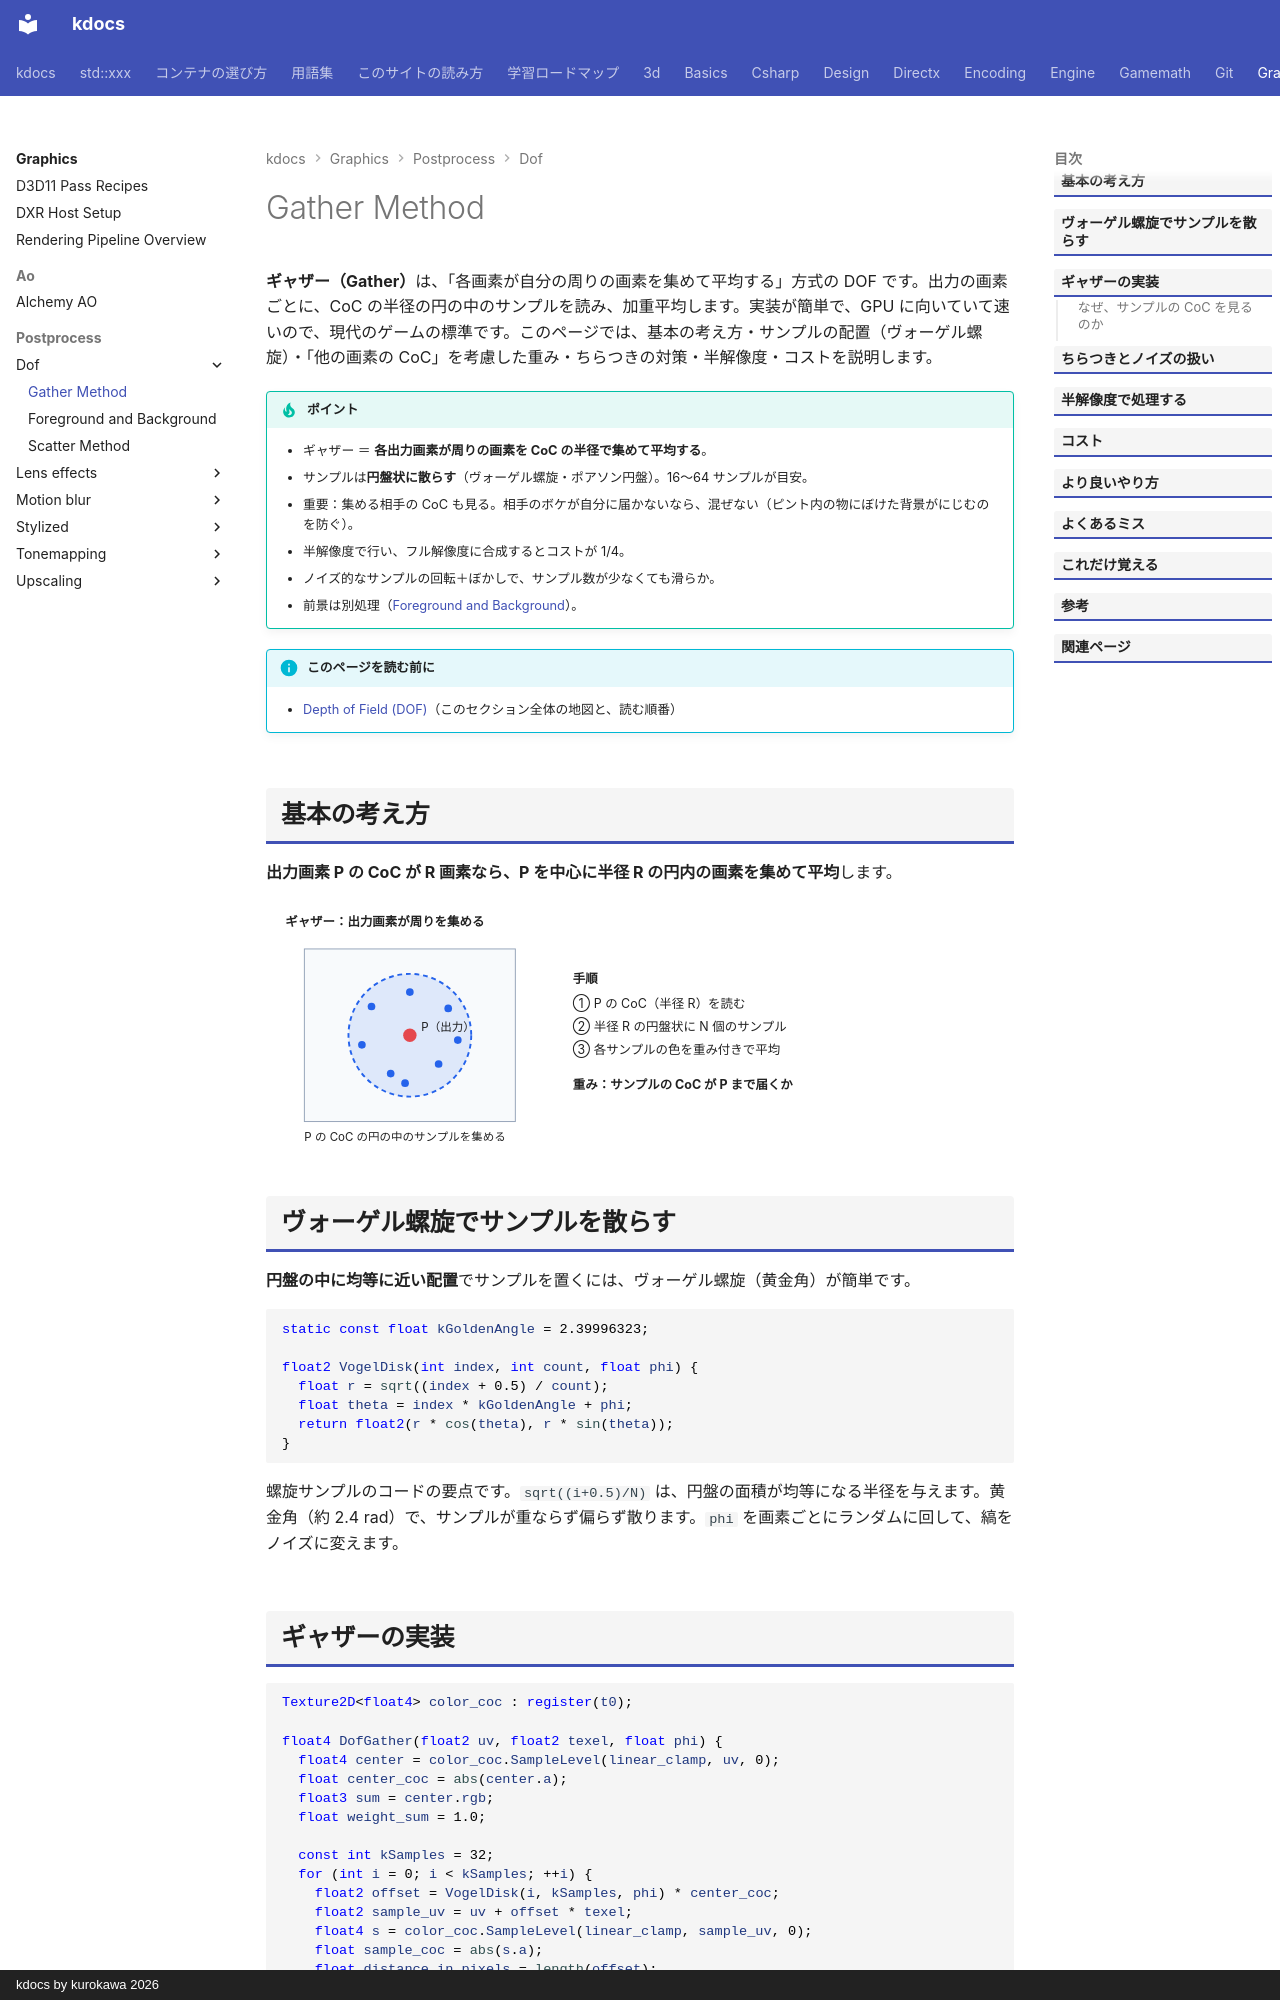

repository: qwzxdf/kdocs · page: graphics/postprocess/dof/gather/index.html · generator: mkdocs · copyright: kdocs by kurokawa 2026

---
title: Gather Method
tags:
  - 描画
---

# Gather Method

<strong>ギャザー（Gather）</strong>は、「各画素が自分の周りの画素を集めて平均する」方式の DOF です。出力の画素ごとに、CoC の半径の円の中のサンプルを読み、加重平均します。実装が簡単で、GPU に向いていて速いので、現代のゲームの標準です。このページでは、基本の考え方・サンプルの配置（ヴォーゲル螺旋）・「他の画素の CoC」を考慮した重み・ちらつきの対策・半解像度・コストを説明します。

!!! tip "ポイント"
    - ギャザー ＝ <strong>各出力画素が周りの画素を CoC の半径で集めて平均する</strong>。
    - サンプルは<strong>円盤状に散らす</strong>（ヴォーゲル螺旋・ポアソン円盤）。16〜64 サンプルが目安。
    - 重要：集める相手の CoC も見る。相手のボケが自分に届かないなら、混ぜない（ピント内の物にぼけた背景がにじむのを防ぐ）。
    - 半解像度で行い、フル解像度に合成するとコストが 1/4。
    - ノイズ的なサンプルの回転＋ぼかしで、サンプル数が少なくても滑らか。
    - 前景は別処理（[Foreground and Background](near-far.md)）。

!!! info "このページを読む前に"
    - [Depth of Field (DOF)](index.md)（このセクション全体の地図と、読む順番）

## 基本の考え方

<strong>出力画素 P の CoC が R 画素なら、P を中心に半径 R の円内の画素を集めて平均</strong>します。

<svg class="fig illust" viewBox="0 0 780 250" role="img" aria-label="ギャザー">
<text x="20" y="26" class="fig-title">ギャザー：出力画素が周りを集める</text>
<g transform="translate(40,50)">
<rect x="0" y="0" width="220" height="180" fill="#f8fafc" stroke="#94a3b8"/>
<circle cx="110" cy="90" r="64" fill="#2563eb" fill-opacity="0.12" stroke="#2563eb" stroke-width="2" stroke-dasharray="5 4"/>
<circle cx="110" cy="90" r="7" fill="#e5484d"/><text x="122" y="86" style="font-size:12px">P（出力）</text>
<g fill="#2563eb"><circle cx="70" cy="60" r="4"/><circle cx="150" cy="62" r="4"/><circle cx="90" cy="130" r="4"/><circle cx="140" cy="120" r="4"/><circle cx="60" cy="100" r="4"/><circle cx="160" cy="95" r="4"/><circle cx="110" cy="45" r="4"/><circle cx="105" cy="140" r="4"/></g>
<text x="0" y="200" style="font-size:12px">P の CoC の円の中のサンプルを集める</text>
</g>
<g font-size="13"><text x="320" y="86" style="font-weight:700">手順</text>
<text x="320" y="112">① P の CoC（半径 R）を読む</text>
<text x="320" y="136">② 半径 R の円盤状に N 個のサンプル</text>
<text x="320" y="160">③ 各サンプルの色を重み付きで平均</text>
<text x="320" y="196" style="font-weight:700">重み：サンプルの CoC が P まで届くか</text></g>
</svg>

## ヴォーゲル螺旋でサンプルを散らす

<strong>円盤の中に均等に近い配置</strong>でサンプルを置くには、ヴォーゲル螺旋（黄金角）が簡単です。

```hlsl
static const float kGoldenAngle = 2.39996323;

float2 VogelDisk(int index, int count, float phi) {
  float r = sqrt((index + 0.5) / count);
  float theta = index * kGoldenAngle + phi;
  return float2(r * cos(theta), r * sin(theta));
}
```

螺旋サンプルのコードの要点です。`sqrt((i+0.5)/N)` は、円盤の面積が均等になる半径を与えます。黄金角（約 2.4 rad）で、サンプルが重ならず偏らず散ります。`phi` を画素ごとにランダムに回して、縞をノイズに変えます。

## ギャザーの実装

```hlsl
Texture2D<float4> color_coc : register(t0);

float4 DofGather(float2 uv, float2 texel, float phi) {
  float4 center = color_coc.SampleLevel(linear_clamp, uv, 0);
  float center_coc = abs(center.a);
  float3 sum = center.rgb;
  float weight_sum = 1.0;

  const int kSamples = 32;
  for (int i = 0; i < kSamples; ++i) {
    float2 offset = VogelDisk(i, kSamples, phi) * center_coc;
    float2 sample_uv = uv + offset * texel;
    float4 s = color_coc.SampleLevel(linear_clamp, sample_uv, 0);
    float sample_coc = abs(s.a);
    float distance_in_pixels = length(offset);
    float w = saturate(sample_coc - distance_in_pixels + 1.0);
    sum += s.rgb * w;
    weight_sum += w;
  }
  return float4(sum / weight_sum, center.a);
}
```

- `color_coc`: RGB に色、A に符号付き CoCを入れた画像
- `offset = Vogel × center_coc`: 自分の CoC の半径で、サンプル位置を決める
- `w = saturate(sample_coc − 距離 + 1)`: サンプルの CoC が、自分までの距離以上なら、重みが大きい（その画素のボケが自分に届く）
- 中心を 1 つ足す: サンプルが 0 でも自分自身は残す
